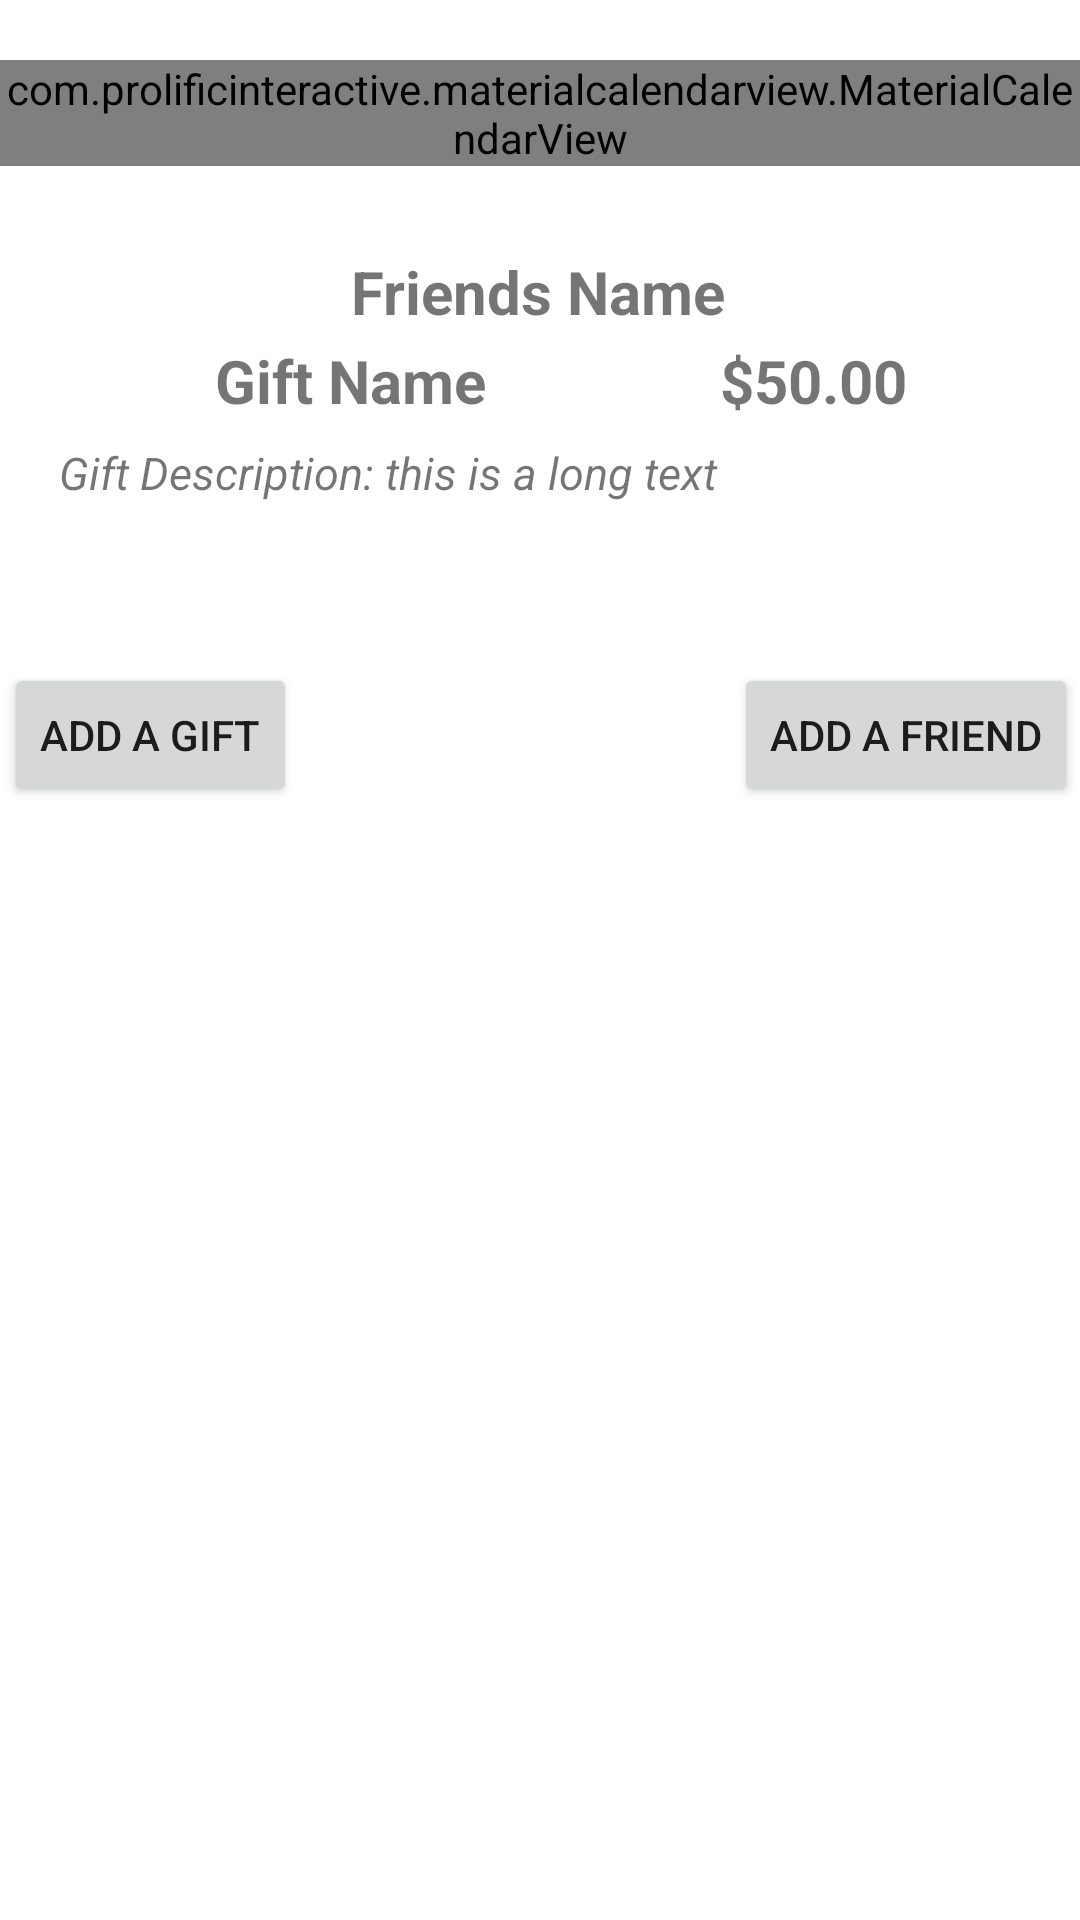

Layout XML and referenced resources for this Android screen:
<!-- AndroidManifest.xml: application theme Theme.BePresent -->
<!-- res/layout/fragment_calendar.xml -->
<?xml version="1.0" encoding="utf-8"?>
<RelativeLayout xmlns:android="http://schemas.android.com/apk/res/android"
    xmlns:app="http://schemas.android.com/apk/res-auto"
    xmlns:tools="http://schemas.android.com/tools"
    android:layout_width="match_parent"
    android:layout_height="match_parent"
    android:background="@android:color/background_light">

    <androidx.constraintlayout.widget.ConstraintLayout
        android:layout_width="match_parent"
        android:layout_height="match_parent">

        <com.prolificinteractive.materialcalendarview.MaterialCalendarView
            android:id="@+id/calendarView"
            android:layout_width="match_parent"
            android:layout_height="wrap_content"
            android:layout_marginTop="20dp"
            app:layout_constraintEnd_toEndOf="parent"
            app:layout_constraintStart_toStartOf="parent"
            app:layout_constraintTop_toTopOf="parent"
            app:mcv_selectionColor="#00F"
            app:mcv_showOtherDates="all">

        </com.prolificinteractive.materialcalendarview.MaterialCalendarView>


        <RelativeLayout
            android:id="@+id/relativeLayout"
            android:layout_width="337dp"
            android:layout_height="126dp"
            android:layout_marginStart="30dp"
            android:layout_marginTop="16dp"
            android:layout_marginEnd="30dp"
            app:layout_constraintEnd_toEndOf="parent"
            app:layout_constraintStart_toStartOf="parent"
            app:layout_constraintTop_toBottomOf="@+id/calendarView">

            <androidx.constraintlayout.widget.ConstraintLayout
                android:layout_width="match_parent"
                android:layout_height="match_parent">

                <TextView
                    android:id="@+id/gift_price"
                    android:layout_width="95dp"
                    android:layout_height="wrap_content"
                    android:layout_marginEnd="30dp"
                    android:layout_marginBottom="5dp"
                    android:gravity="center"
                    android:text="$50.00"
                    android:textSize="20sp"
                    android:textStyle="bold"
                    app:layout_constraintBottom_toTopOf="@+id/gift_description"
                    app:layout_constraintEnd_toEndOf="parent" />

                <TextView
                    android:id="@+id/gift_description"
                    android:layout_width="324dp"
                    android:layout_height="48dp"
                    android:layout_marginBottom="4dp"
                    android:background="@drawable/back"
                    android:padding="2dp"
                    android:text="Gift Description: this is a long text"
                    android:textSize="15sp"
                    android:textStyle="italic"
                    app:layout_constraintBottom_toBottomOf="parent"
                    app:layout_constraintEnd_toEndOf="parent"
                    app:layout_constraintHorizontal_bias="0.461"
                    app:layout_constraintStart_toStartOf="parent" />

                <TextView
                    android:id="@+id/gift_name"
                    android:layout_width="150dp"
                    android:layout_height="wrap_content"
                    android:layout_marginStart="30dp"
                    android:layout_marginBottom="5dp"
                    android:gravity="center"
                    android:text="Gift Name"
                    android:textSize="20sp"
                    android:textStyle="bold"
                    app:layout_constraintBottom_toTopOf="@+id/gift_description"
                    app:layout_constraintStart_toStartOf="parent" />

                <TextView
                    android:id="@+id/textView2"
                    android:layout_width="169dp"
                    android:layout_height="32dp"
                    android:layout_marginTop="10dp"
                    android:gravity="center"
                    android:text="Friends Name"
                    android:textSize="20sp"
                    android:textStyle="bold"
                    app:layout_constraintEnd_toEndOf="parent"
                    app:layout_constraintHorizontal_bias="0.497"
                    app:layout_constraintStart_toStartOf="parent"
                    app:layout_constraintTop_toTopOf="parent" />
            </androidx.constraintlayout.widget.ConstraintLayout>


        </RelativeLayout>

        <RelativeLayout
            android:layout_width="378dp"
            android:layout_height="65dp"
            android:layout_marginTop="15dp"
            app:layout_constraintEnd_toEndOf="parent"
            app:layout_constraintHorizontal_bias="0.515"
            app:layout_constraintStart_toStartOf="parent"
            app:layout_constraintTop_toBottomOf="@+id/relativeLayout">

            <androidx.constraintlayout.widget.ConstraintLayout
                android:layout_width="match_parent"
                android:layout_height="match_parent">

                <Button
                    android:id="@+id/button_add_friend"
                    android:layout_width="wrap_content"
                    android:layout_height="wrap_content"
                    android:layout_alignParentBottom="true"
                    android:layout_centerHorizontal="true"
                    android:layout_marginEnd="10dp"
                    android:text="Add a Friend"
                    app:layout_constraintBottom_toBottomOf="parent"
                    app:layout_constraintEnd_toEndOf="parent"
                    app:layout_constraintTop_toTopOf="parent" />

                <Button
                    android:id="@+id/button_gift"
                    android:layout_width="wrap_content"
                    android:layout_height="wrap_content"
                    android:layout_alignParentBottom="true"
                    android:layout_centerHorizontal="true"
                    android:layout_marginStart="10dp"
                    android:text="Add a Gift"
                    app:layout_constraintBottom_toBottomOf="parent"
                    app:layout_constraintStart_toStartOf="parent"
                    app:layout_constraintTop_toTopOf="parent" />
            </androidx.constraintlayout.widget.ConstraintLayout>
        </RelativeLayout>


    </androidx.constraintlayout.widget.ConstraintLayout>
</RelativeLayout>
<!-- resources referenced by this layout -->
<resources>
  <style name="Theme.BePresent" parent="Theme.MaterialComponents.DayNight.NoActionBar">
          
          <item name="colorPrimary">@color/purple_500</item>
          <item name="colorPrimaryVariant">@color/purple_700</item>
          <item name="colorOnPrimary">@color/white</item>
          
          <item name="colorSecondary">@color/teal_200</item>
          <item name="colorSecondaryVariant">@color/teal_700</item>
          <item name="colorOnSecondary">@color/black</item>
          
          <item name="android:statusBarColor">?attr/colorPrimaryVariant</item>
          
      </style>
  <color name="purple_500">#FF6200EE</color>
  <color name="purple_700">#FF3700B3</color>
  <color name="white">#FFFFFFFF</color>
  <color name="teal_200">#FF03DAC5</color>
  <color name="teal_700">#FF018786</color>
  <color name="black">#FF000000</color>
</resources>
